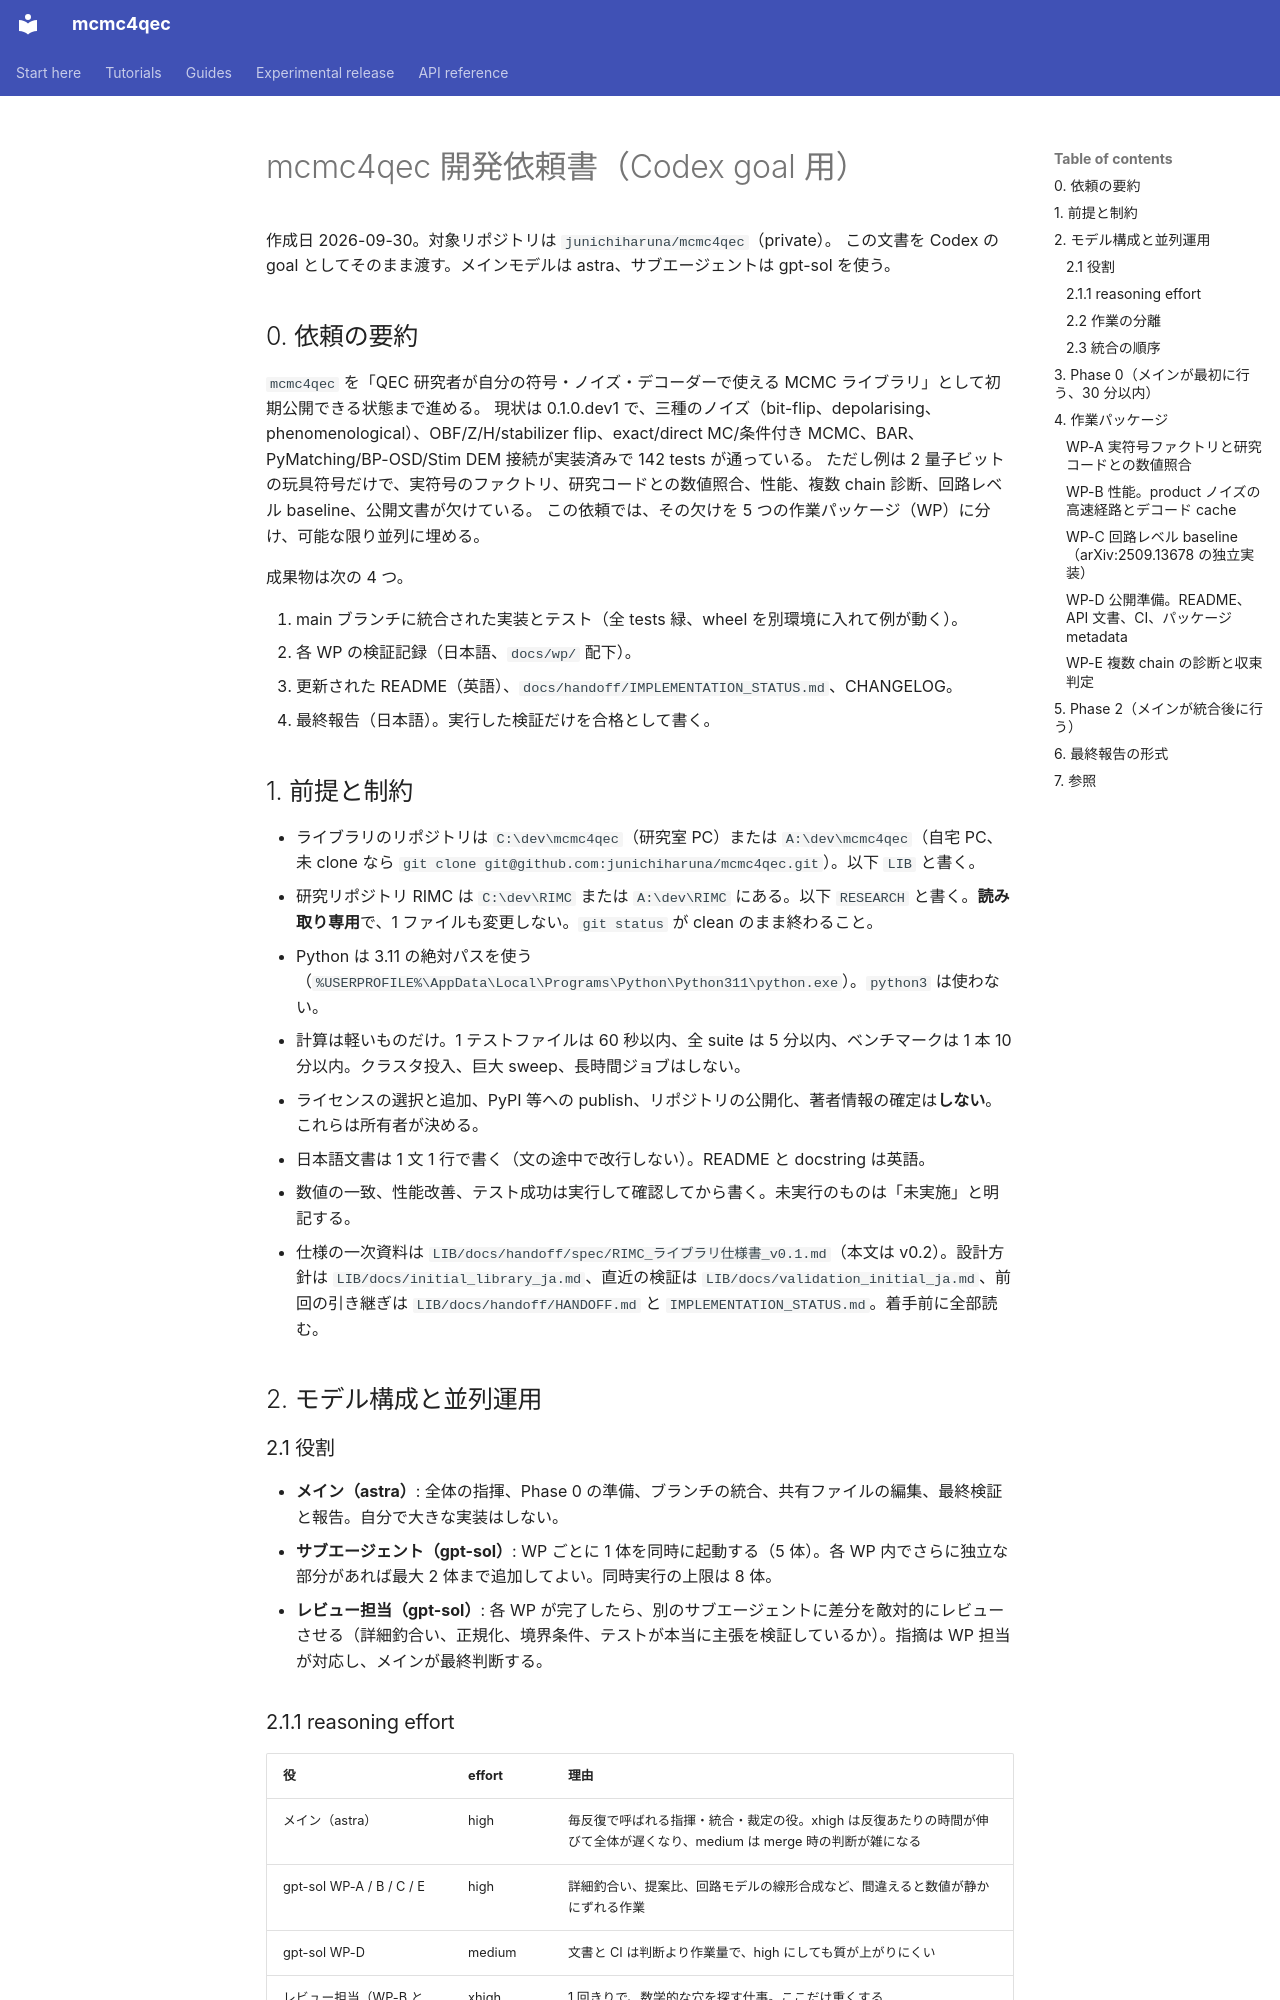

repository: junichiharuna/mcmc4qec · page: dev_request_2026-09-30/index.html · generator: mkdocs

# mcmc4qec 開発依頼書（Codex goal 用）

作成日 2026-09-30。対象リポジトリは `junichiharuna/mcmc4qec`（private）。
この文書を Codex の goal としてそのまま渡す。メインモデルは astra、サブエージェントは gpt-sol を使う。

## 0. 依頼の要約

`mcmc4qec` を「QEC 研究者が自分の符号・ノイズ・デコーダーで使える MCMC ライブラリ」として初期公開できる状態まで進める。
現状は 0.1.0.dev1 で、三種のノイズ（bit-flip、depolarising、phenomenological）、OBF/Z/H/stabilizer flip、exact/direct MC/条件付き MCMC、BAR、PyMatching/BP-OSD/Stim DEM 接続が実装済みで 142 tests が通っている。
ただし例は 2 量子ビットの玩具符号だけで、実符号のファクトリ、研究コードとの数値照合、性能、複数 chain 診断、回路レベル baseline、公開文書が欠けている。
この依頼では、その欠けを 5 つの作業パッケージ（WP）に分け、可能な限り並列に埋める。

成果物は次の 4 つ。

1. main ブランチに統合された実装とテスト（全 tests 緑、wheel を別環境に入れて例が動く）。
2. 各 WP の検証記録（日本語、`docs/wp/` 配下）。
3. 更新された README（英語）、`docs/handoff/IMPLEMENTATION_STATUS.md`、CHANGELOG。
4. 最終報告（日本語）。実行した検証だけを合格として書く。

## 1. 前提と制約

- ライブラリのリポジトリは `C:\dev\mcmc4qec`（研究室 PC）または `A:\dev\mcmc4qec`（自宅 PC、未 clone なら `git clone git@github.com:junichiharuna/mcmc4qec.git`）。以下 `LIB` と書く。
- 研究リポジトリ RIMC は `C:\dev\RIMC` または `A:\dev\RIMC` にある。以下 `RESEARCH` と書く。**読み取り専用**で、1 ファイルも変更しない。`git status` が clean のまま終わること。
- Python は 3.11 の絶対パスを使う（`%USERPROFILE%\AppData\Local\Programs\Python\Python311\python.exe`）。`python3` は使わない。
- 計算は軽いものだけ。1 テストファイルは 60 秒以内、全 suite は 5 分以内、ベンチマークは 1 本 10 分以内。クラスタ投入、巨大 sweep、長時間ジョブはしない。
- ライセンスの選択と追加、PyPI 等への publish、リポジトリの公開化、著者情報の確定は**しない**。これらは所有者が決める。
- 日本語文書は 1 文 1 行で書く（文の途中で改行しない）。README と docstring は英語。
- 数値の一致、性能改善、テスト成功は実行して確認してから書く。未実行のものは「未実施」と明記する。
- 仕様の一次資料は `LIB/docs/handoff/spec/RIMC_ライブラリ仕様書_v0.1.md`（本文は v0.2）。設計方針は `LIB/docs/initial_library_ja.md`、直近の検証は `LIB/docs/validation_initial_ja.md`、前回の引き継ぎは `LIB/docs/handoff/HANDOFF.md` と `IMPLEMENTATION_STATUS.md`。着手前に全部読む。

## 2. モデル構成と並列運用

### 2.1 役割

- **メイン（astra）**: 全体の指揮、Phase 0 の準備、ブランチの統合、共有ファイルの編集、最終検証と報告。自分で大きな実装はしない。
- **サブエージェント（gpt-sol）**: WP ごとに 1 体を同時に起動する（5 体）。各 WP 内でさらに独立な部分があれば最大 2 体まで追加してよい。同時実行の上限は 8 体。
- **レビュー担当（gpt-sol）**: 各 WP が完了したら、別のサブエージェントに差分を敵対的にレビューさせる（詳細釣合い、正規化、境界条件、テストが本当に主張を検証しているか）。指摘は WP 担当が対応し、メインが最終判断する。

### 2.1.1 reasoning effort

| 役 | effort | 理由 |
| --- | --- | --- |
| メイン（astra） | high | 毎反復で呼ばれる指揮・統合・裁定の役。xhigh は反復あたりの時間が伸びて全体が遅くなり、medium は merge 時の判断が雑になる |
| gpt-sol WP-A / B / C / E | high | 詳細釣合い、提案比、回路モデルの線形合成など、間違えると数値が静かにずれる作業 |
| gpt-sol WP-D | medium | 文書と CI は判断より作業量で、high にしても質が上がりにくい |
| レビュー担当（WP-B と WP-C の差分） | xhigh | 1 回きりで、数学的な穴を探す仕事。ここだけ重くする |
| レビュー担当（WP-A / D / E の差分） | high | |

役ごとに effort を変えられない環境では全体を high にする。その場合、レビュー担当への指示文に「詳細釣合いと正規化は数値で反証を試みる」と明記して xhigh の代わりにする。
